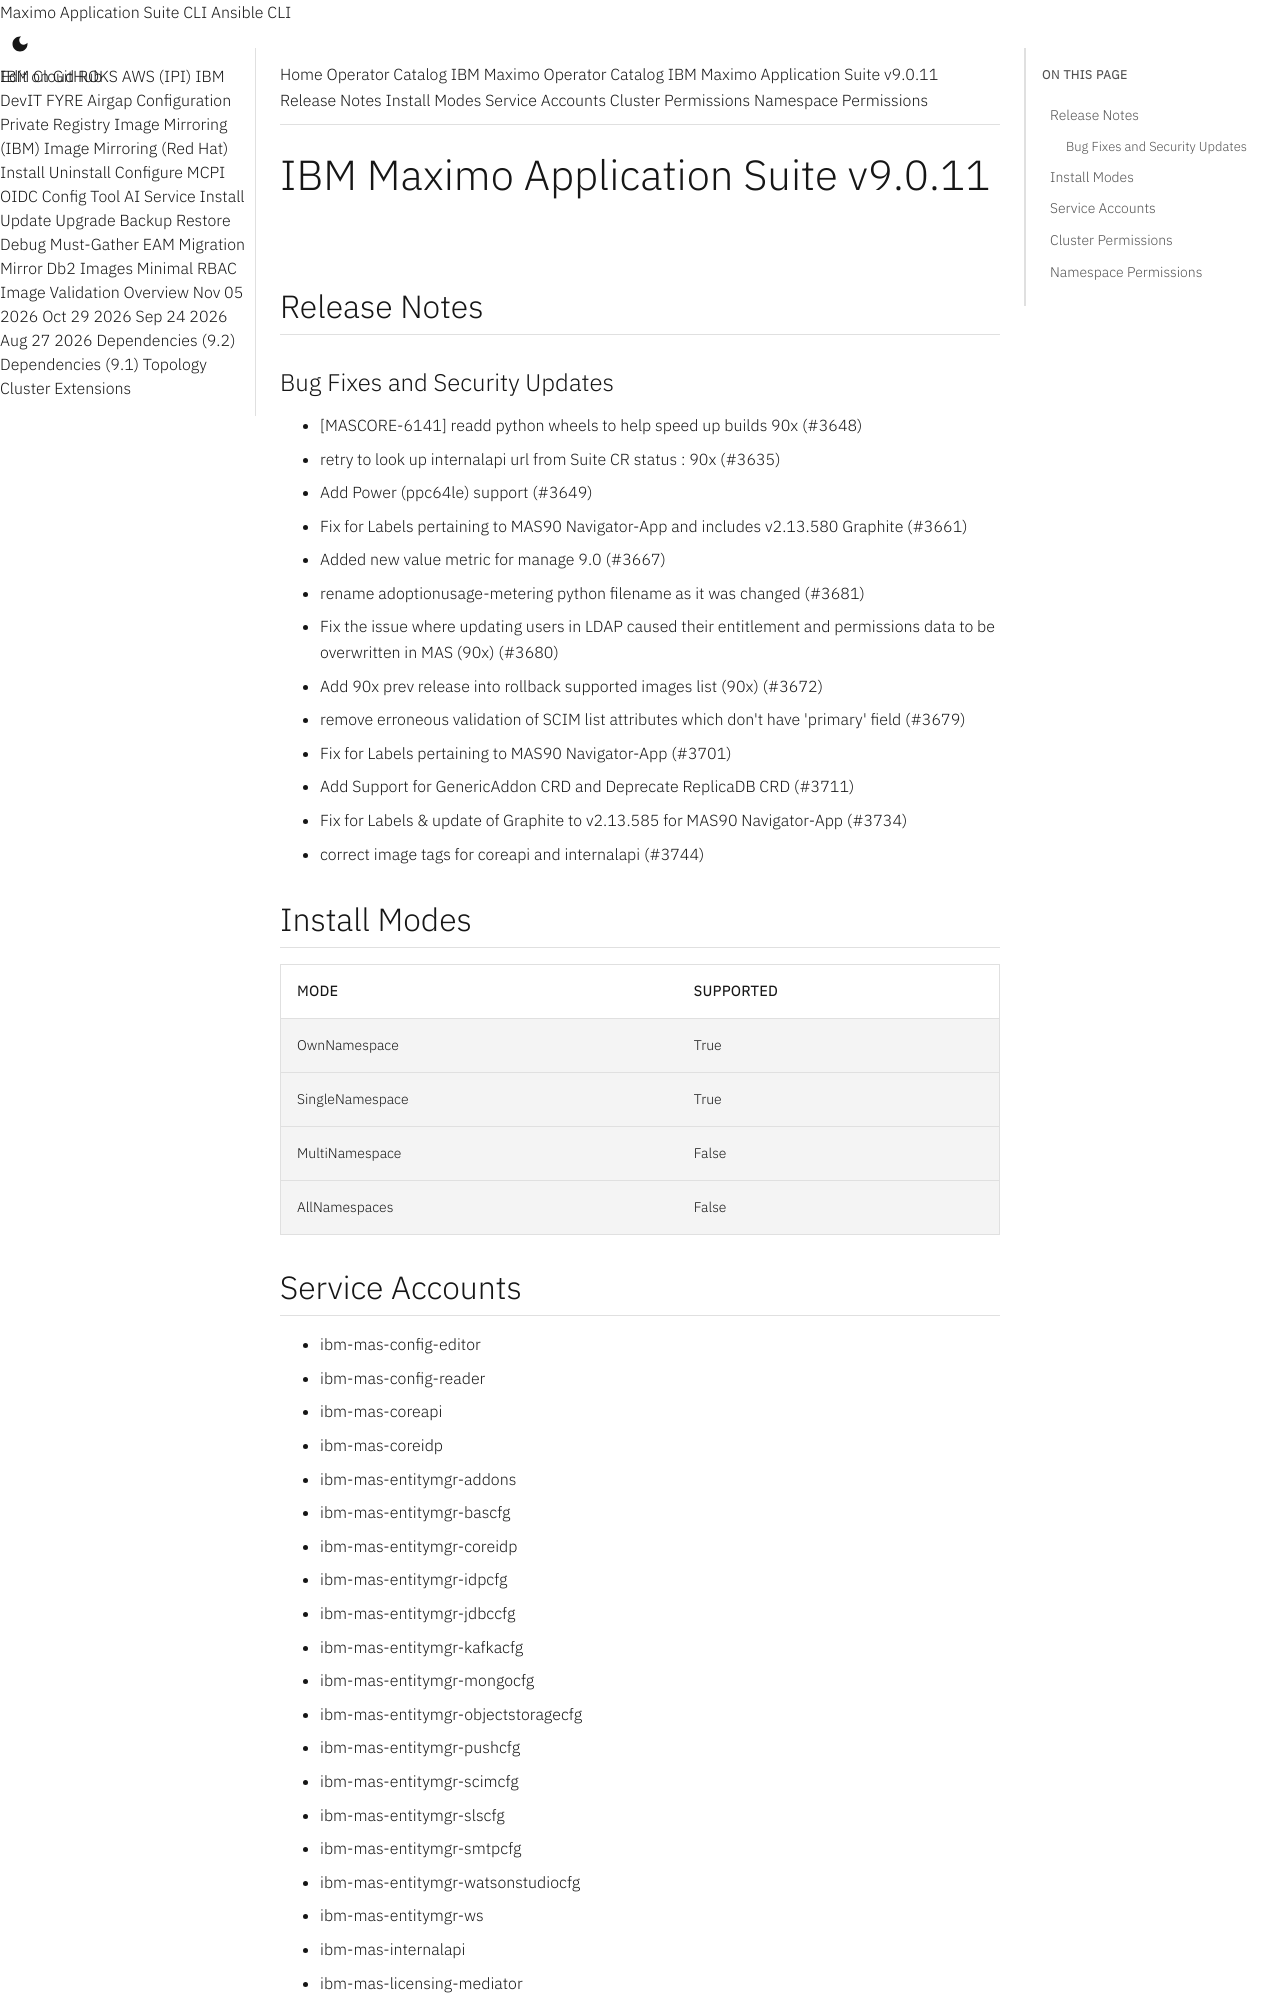

repository: ibm-mas/cli · page: catalogs/packages/ibm-mas/9.0.11/index.html · generator: mkdocs

extra_breadcrumb_title_1: Operator Catalog
extra_breadcrumb_title_2: IBM Maximo Operator Catalog
extra_breadcrumb_url_2: ../../../
nav_title: Operator Catalog

IBM Maximo Application Suite v9.0.11
================================================================================

Release Notes
--------------------------------------------------------------------------------
### Bug Fixes and Security Updates
- [MASCORE-6141] readd python wheels to help speed up builds 90x (#3648)
- retry to look up internalapi url from Suite CR status : 90x (#3635)
- Add Power (ppc64le) support (#3649)
- Fix for Labels pertaining to MAS90 Navigator-App and includes v2.13.580 Graphite (#3661)
- Added new value metric for manage 9.0 (#3667)
- rename adoptionusage-metering python filename as it was changed (#3681)
- Fix the issue where updating users in LDAP caused their entitlement and permissions data to be overwritten in MAS (90x) (#3680)
- Add 90x prev release into rollback supported images list (90x) (#3672)
- remove erroneous validation of SCIM list attributes which don't have 'primary' field (#3679)
- Fix for Labels pertaining to MAS90 Navigator-App (#3701)
- Add Support for GenericAddon CRD and Deprecate ReplicaDB CRD (#3711)
- Fix for Labels & update of Graphite to v2.13.585 for MAS90 Navigator-App (#3734)
- correct image tags for coreapi and internalapi (#3744)

Install Modes
--------------------------------------------------------------------------------
| Mode                 | Supported |
| :------------------- | :-------- |
| OwnNamespace         | True      |
| SingleNamespace      | True      |
| MultiNamespace       | False     |
| AllNamespaces        | False     |

Service Accounts
--------------------------------------------------------------------------------
- ibm-mas-config-editor
- ibm-mas-config-reader
- ibm-mas-coreapi
- ibm-mas-coreidp
- ibm-mas-entitymgr-addons
- ibm-mas-entitymgr-bascfg
- ibm-mas-entitymgr-coreidp
- ibm-mas-entitymgr-idpcfg
- ibm-mas-entitymgr-jdbccfg
- ibm-mas-entitymgr-kafkacfg
- ibm-mas-entitymgr-mongocfg
- ibm-mas-entitymgr-objectstoragecfg
- ibm-mas-entitymgr-pushcfg
- ibm-mas-entitymgr-scimcfg
- ibm-mas-entitymgr-slscfg
- ibm-mas-entitymgr-smtpcfg
- ibm-mas-entitymgr-watsonstudiocfg
- ibm-mas-entitymgr-ws
- ibm-mas-internalapi
- ibm-mas-licensing-mediator
- ibm-mas-mobileapi
- ibm-mas-monagent-mas
- ibm-mas-nopriv
- ibm-mas-scim-agent
